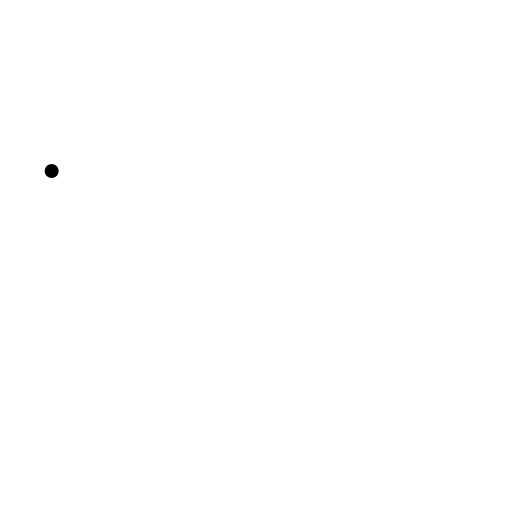
t = 0.00 s
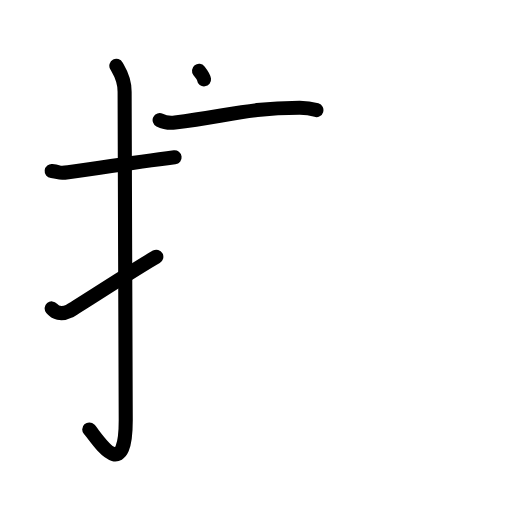
t = 4.38 s
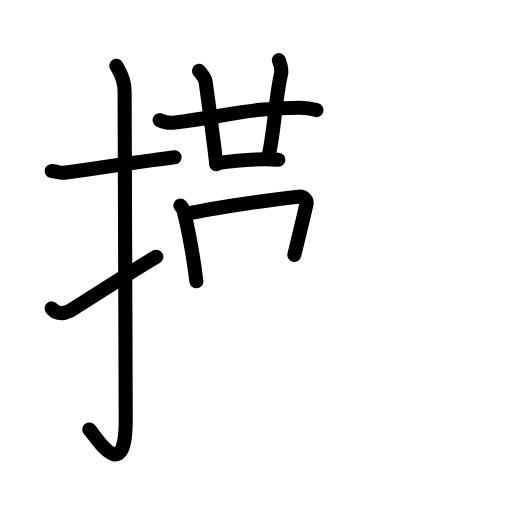
t = 8.75 s
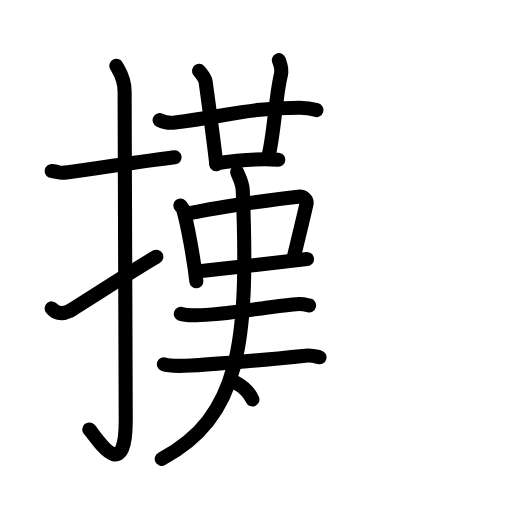
t = 13.25 s
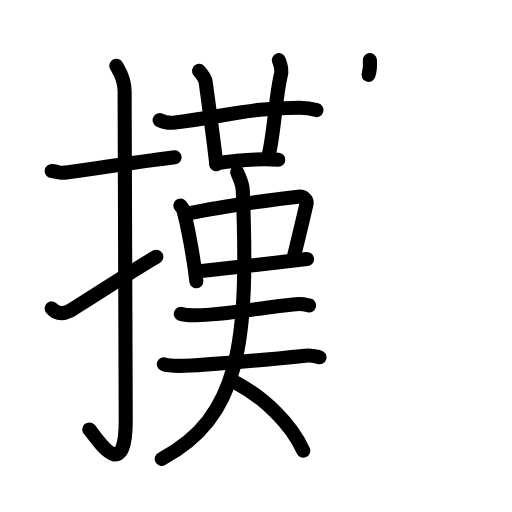
t = 14.38 s
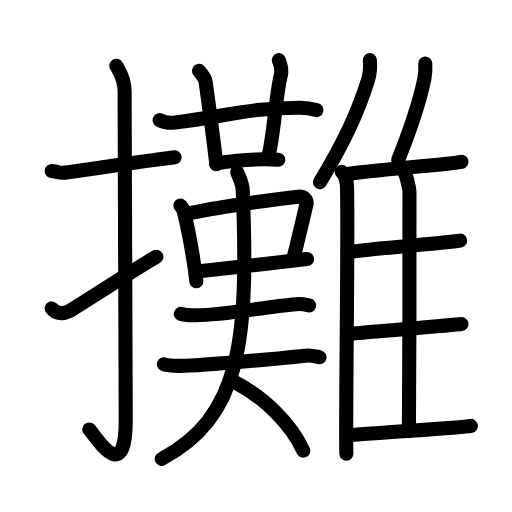
t = 22.00 s

The animated SVG that drew these frames (rendered in a browser with its animation timeline set to each time). Animation: 63 SMIL elements (animate=63); one cycle of 22.00 s.

<?xml version="1.0" encoding="UTF-8"?>
<!--
AniKanjiVG is licensed by CC-BY-SA Paul C. Sommerhoff (https://bitbucket.org/sommerhoff/anikanjivg).
AniKanjiVG uses KanjiVG which is licensed by CC-BY-SA Ulrich Apel (http://kanjivg.tagaini.net).
See also http://creativecommons.org/licenses/by-sa/3.0/
-->
<svg xmlns:kvg='http://kanjivg.tagaini.net' xmlns='http://www.w3.org/2000/svg' width='109' height='109' viewBox='0 0 109 109' style='fill:none;stroke:#000000;stroke-width:3;stroke-linecap:round;stroke-linejoin:round;' id="kvg:kanji_06524"><g id="kvg:06524" kvg:element="攤"><g id="kvg:06524-g1" kvg:element="扌" kvg:variant="true" kvg:original="手" kvg:position="left" kvg:radical="general"><path id="kvg:06524-s1" kvg:type="㇐" d="M11,36.42c2.08,0.25,1.27,0.55,3.5,0.25c5.5-0.75,13.5-2,22.67-3.17"><animate attributeName="d" begin="0.0s" dur="0.5s" from="M11,36.42C11,36.42,11,36.42,11,36.42" to="M11,36.42c2.08,0.25,1.27,0.55,3.5,0.25" />
<animate attributeName="d" begin="0.5s" dur="0.5s" from="M11,36.42c2.08,0.25,1.27,0.55,3.5,0.25c0,0,0,0,0,0,0" to="M11,36.42c2.08,0.25,1.27,0.55,3.5,0.25c5.5-0.75,13.5-2,22.67-3.17" />
</path>
<path id="kvg:06524-s2" kvg:type="㇚" d="M24.77,14c0.48,0.92,1.76,2.49,1.76,5.52c0,15.23,0.24,58.46,0.24,69.9c0,14.25-6.32,3.53-7.77,2"><animate attributeName="d" begin="1.0s" dur="0.3333333333333333s" from="M24.77,14C24.77,14,24.77,14,24.77,14" to="M24.77,14c0.48,0.92,1.76,2.49,1.76,5.52" />
<animate attributeName="d" begin="1.3333333333333333s" dur="0.3333333333333333s" from="M24.77,14c0.48,0.92,1.76,2.49,1.76,5.52c0,0,0,0,0,0,0" to="M24.77,14c0.48,0.92,1.76,2.49,1.76,5.52c0,15.23,0.24,58.46,0.24,69.9" />
<animate attributeName="d" begin="1.6666666666666665s" dur="0.3333333333333333s" from="M24.77,14c0.48,0.92,1.76,2.49,1.76,5.52c0,15.23,0.24,58.46,0.24,69.9c0,0,0,0,0,0,0" to="M24.77,14c0.48,0.92,1.76,2.49,1.76,5.52c0,15.23,0.24,58.46,0.24,69.9c0,14.25-6.32,3.53-7.77,2" />
<animate attributeName="d" begin="0s" dur="1.0s" from="M-100,-100" to="M-100,-100" />
</path>
<path id="kvg:06524-s3" kvg:type="㇀" d="M11,65.66c0.77,0.91,1.99,1.44,3.68,0.6c1-0.49,14.38-9.22,18.6-11.6"><animate attributeName="d" begin="2.0s" dur="0.5s" from="M11,65.66C11,65.66,11,65.66,11,65.66" to="M11,65.66c0.77,0.91,1.99,1.44,3.68,0.6" />
<animate attributeName="d" begin="2.5s" dur="0.5s" from="M11,65.66c0.77,0.91,1.99,1.44,3.68,0.6c0,0,0,0,0,0,0" to="M11,65.66c0.77,0.91,1.99,1.44,3.68,0.6c1-0.49,14.38-9.22,18.6-11.6" />
<animate attributeName="d" begin="0s" dur="2.0s" from="M-100,-100" to="M-100,-100" />
</path>
</g>
<g id="kvg:06524-g2" kvg:element="難" kvg:variant="true" kvg:position="right"><g id="kvg:06524-g3" kvg:position="left"><g id="kvg:06524-g4" kvg:element="廿"><g id="kvg:06524-g5" kvg:element="艹" kvg:part="1" kvg:variant="true" kvg:original="艸"><g id="kvg:06524-g6" kvg:element="十"><path id="kvg:06524-s4" kvg:type="㇐" d="M33.98,25.58c1.03,0.52,2.24,0.64,3.27,0.52c11.24-1.39,15.6-3.12,26.49-3.16c1.72-0.01,2.76,0.24,3.62,0.5"><animate attributeName="d" begin="3.0s" dur="0.3333333333333333s" from="M33.98,25.58C33.98,25.58,33.98,25.58,33.98,25.58" to="M33.98,25.58c1.03,0.52,2.24,0.64,3.27,0.52" />
<animate attributeName="d" begin="3.3333333333333335s" dur="0.3333333333333333s" from="M33.98,25.58c1.03,0.52,2.24,0.64,3.27,0.52c0,0,0,0,0,0,0" to="M33.98,25.58c1.03,0.52,2.24,0.64,3.27,0.52c11.24-1.39,15.6-3.12,26.49-3.16" />
<animate attributeName="d" begin="3.6666666666666665s" dur="0.3333333333333333s" from="M33.98,25.58c1.03,0.52,2.24,0.64,3.27,0.52c11.24-1.39,15.6-3.12,26.49-3.16c0,0,0,0,0,0,0" to="M33.98,25.58c1.03,0.52,2.24,0.64,3.27,0.52c11.24-1.39,15.6-3.12,26.49-3.16c1.72-0.01,2.76,0.24,3.62,0.5" />
<animate attributeName="d" begin="0s" dur="3.0s" from="M-100,-100" to="M-100,-100" />
</path>
<path id="kvg:06524-s5" kvg:type="㇑" d="M42.37,15.07c1,1.27,1.32,1.65,1.42,2.44c1,7.31,1.98,14.82,2.26,17.47"><animate attributeName="d" begin="4.0s" dur="0.5s" from="M42.37,15.07C42.37,15.07,42.37,15.07,42.37,15.07" to="M42.37,15.07c1,1.27,1.32,1.65,1.42,2.44" />
<animate attributeName="d" begin="4.5s" dur="0.5s" from="M42.37,15.07c1,1.27,1.32,1.65,1.42,2.44c0,0,0,0,0,0,0" to="M42.37,15.07c1,1.27,1.32,1.65,1.42,2.44c1,7.31,1.98,14.82,2.26,17.47" />
<animate attributeName="d" begin="0s" dur="4.0s" from="M-100,-100" to="M-100,-100" />
</path>
</g>
</g>
<g id="kvg:06524-g7" kvg:element="艹" kvg:part="2" kvg:variant="true" kvg:original="艸"><path id="kvg:06524-s6" kvg:type="㇑" d="M59.36,12.81c0.37,1.04,0.76,1.79,0.44,3.1c-1.15,4.7-1.43,12.55-2.69,17.57"><animate attributeName="d" begin="5.0s" dur="0.5s" from="M59.36,12.81C59.36,12.81,59.36,12.81,59.36,12.81" to="M59.36,12.81c0.37,1.04,0.76,1.79,0.44,3.1" />
<animate attributeName="d" begin="5.5s" dur="0.5s" from="M59.36,12.81c0.37,1.04,0.76,1.79,0.44,3.1c0,0,0,0,0,0,0" to="M59.36,12.81c0.37,1.04,0.76,1.79,0.44,3.1c-1.15,4.7-1.43,12.55-2.69,17.57" />
<animate attributeName="d" begin="0s" dur="5.0s" from="M-100,-100" to="M-100,-100" />
</path>
</g>
<path id="kvg:06524-s7" kvg:type="㇐" d="M46,34.75c3.5-0.5,9.25-1,13.25-0.75"><animate attributeName="d" begin="6.0s" dur="1.0s" from="M46,34.75C46,34.75,46,34.75,46,34.75" to="M46,34.75c3.5-0.5,9.25-1,13.25-0.75" />
<animate attributeName="d" begin="0s" dur="6.0s" from="M-100,-100" to="M-100,-100" />
</path>
</g>
<g id="kvg:06524-g8" kvg:element="口"><path id="kvg:06524-s8" kvg:type="㇑" d="M38.4,43.75c0.24,0.29,0.49,0.52,0.6,0.88c0.85,2.84,2.22,10.15,2.8,15.25"><animate attributeName="d" begin="7.0s" dur="0.5s" from="M38.4,43.75C38.4,43.75,38.4,43.75,38.4,43.75" to="M38.4,43.75c0.24,0.29,0.49,0.52,0.6,0.88" />
<animate attributeName="d" begin="7.5s" dur="0.5s" from="M38.4,43.75c0.24,0.29,0.49,0.52,0.6,0.88c0,0,0,0,0,0,0" to="M38.4,43.75c0.24,0.29,0.49,0.52,0.6,0.88c0.85,2.84,2.22,10.15,2.8,15.25" />
<animate attributeName="d" begin="0s" dur="7.0s" from="M-100,-100" to="M-100,-100" />
</path>
<path id="kvg:06524-s9" kvg:type="㇕b" d="M39.64,45.58c5.71-1.41,20.6-3.36,23.87-3.71c1.2-0.13,1.91,0.77,1.74,1.53c-0.71,3.16-1.53,6.49-2.59,10.86"><animate attributeName="d" begin="8.0s" dur="0.3333333333333333s" from="M39.64,45.58C39.64,45.58,39.64,45.58,39.64,45.58" to="M39.64,45.58c5.71-1.41,20.6-3.36,23.87-3.71" />
<animate attributeName="d" begin="8.333333333333334s" dur="0.3333333333333333s" from="M39.64,45.58c5.71-1.41,20.6-3.36,23.87-3.71c0,0,0,0,0,0,0" to="M39.64,45.58c5.71-1.41,20.6-3.36,23.87-3.71c1.2-0.13,1.91,0.77,1.74,1.53" />
<animate attributeName="d" begin="8.666666666666666s" dur="0.3333333333333333s" from="M39.64,45.58c5.71-1.41,20.6-3.36,23.87-3.71c1.2-0.13,1.91,0.77,1.74,1.53c0,0,0,0,0,0,0" to="M39.64,45.58c5.71-1.41,20.6-3.36,23.87-3.71c1.2-0.13,1.91,0.77,1.74,1.53c-0.71,3.16-1.53,6.49-2.59,10.86" />
<animate attributeName="d" begin="0s" dur="8.0s" from="M-100,-100" to="M-100,-100" />
</path>
<path id="kvg:06524-s10" kvg:type="㇐b" d="M42.43,57.76c3.84-0.4,17.66-1.98,22.93-2.6"><animate attributeName="d" begin="9.0s" dur="1.0s" from="M42.43,57.76C42.43,57.76,42.43,57.76,42.43,57.76" to="M42.43,57.76c3.84-0.4,17.66-1.98,22.93-2.6" />
<animate attributeName="d" begin="0s" dur="9.0s" from="M-100,-100" to="M-100,-100" />
</path>
</g>
<g id="kvg:06524-g9" kvg:element="夫"><path id="kvg:06524-s11" kvg:type="㇐" d="M38.49,66.83c0.77,0.29,2.19,0.28,2.97,0.29c6.12,0.08,14.49-1.77,21.63-2.37c1.29-0.11,2.07,0.13,2.71,0.28"><animate attributeName="d" begin="10.0s" dur="0.3333333333333333s" from="M38.49,66.83C38.49,66.83,38.49,66.83,38.49,66.83" to="M38.49,66.83c0.77,0.29,2.19,0.28,2.97,0.29" />
<animate attributeName="d" begin="10.333333333333334s" dur="0.3333333333333333s" from="M38.49,66.83c0.77,0.29,2.19,0.28,2.97,0.29c0,0,0,0,0,0,0" to="M38.49,66.83c0.77,0.29,2.19,0.28,2.97,0.29c6.12,0.08,14.49-1.77,21.63-2.37" />
<animate attributeName="d" begin="10.666666666666666s" dur="0.3333333333333333s" from="M38.49,66.83c0.77,0.29,2.19,0.28,2.97,0.29c6.12,0.08,14.49-1.77,21.63-2.37c0,0,0,0,0,0,0" to="M38.49,66.83c0.77,0.29,2.19,0.28,2.97,0.29c6.12,0.08,14.49-1.77,21.63-2.37c1.29-0.11,2.07,0.13,2.71,0.28" />
<animate attributeName="d" begin="0s" dur="10.0s" from="M-100,-100" to="M-100,-100" />
</path>
<g id="kvg:06524-g10" kvg:element="大"><path id="kvg:06524-s12" kvg:type="㇐" d="M34.89,77.55c0.86,0.35,2.42,0.35,3.29,0.35c5.11-0.02,18.3-1.33,26.84-2.18c1.42-0.14,2.29,0.17,3,0.34"><animate attributeName="d" begin="11.0s" dur="0.3333333333333333s" from="M34.89,77.55C34.89,77.55,34.89,77.55,34.89,77.55" to="M34.89,77.55c0.86,0.35,2.42,0.35,3.29,0.35" />
<animate attributeName="d" begin="11.333333333333334s" dur="0.3333333333333333s" from="M34.89,77.55c0.86,0.35,2.42,0.35,3.29,0.35c0,0,0,0,0,0,0" to="M34.89,77.55c0.86,0.35,2.42,0.35,3.29,0.35c5.11-0.02,18.3-1.33,26.84-2.18" />
<animate attributeName="d" begin="11.666666666666666s" dur="0.3333333333333333s" from="M34.89,77.55c0.86,0.35,2.42,0.35,3.29,0.35c5.11-0.02,18.3-1.33,26.84-2.18c0,0,0,0,0,0,0" to="M34.89,77.55c0.86,0.35,2.42,0.35,3.29,0.35c5.11-0.02,18.3-1.33,26.84-2.18c1.42-0.14,2.29,0.17,3,0.34" />
<animate attributeName="d" begin="0s" dur="11.0s" from="M-100,-100" to="M-100,-100" />
</path>
<path id="kvg:06524-s13" kvg:type="㇒" d="M50.5,36.64c0.25,0.87,1.11,2.17,1.18,3.85C53,73.5,51,88.75,34.44,97.69"><animate attributeName="d" begin="12.0s" dur="0.5s" from="M50.5,36.64C50.5,36.64,50.5,36.64,50.5,36.64" to="M50.5,36.64c0.25,0.87,1.11,2.17,1.18,3.85" />
<animate attributeName="d" begin="12.5s" dur="0.5s" from="M50.5,36.64c0.25,0.87,1.11,2.17,1.18,3.85c0,0,0,0,0,0,0" to="M50.5,36.64c0.25,0.87,1.11,2.17,1.18,3.85C53,73.5,51,88.75,34.44,97.69" />
<animate attributeName="d" begin="0s" dur="12.0s" from="M-100,-100" to="M-100,-100" />
</path>
<path id="kvg:06524-s14" kvg:type="㇏" d="M50.13,81.42c6.1,3.22,11.89,8.8,14.43,14.51"><animate attributeName="d" begin="13.0s" dur="1.0s" from="M50.13,81.42C50.13,81.42,50.13,81.42,50.13,81.42" to="M50.13,81.42c6.1,3.22,11.89,8.8,14.43,14.51" />
<animate attributeName="d" begin="0s" dur="13.0s" from="M-100,-100" to="M-100,-100" />
</path>
</g>
</g>
</g>
<g id="kvg:06524-g11" kvg:element="隹" kvg:position="right"><g id="kvg:06524-g12" kvg:element="亻" kvg:variant="true" kvg:original="人"><path id="kvg:06524-s15" kvg:type="㇒" d="M78.74,12.8c0.11,1.33-0.03,3.07-0.38,4.19c-2.25,7.16-5.09,13.18-10.24,21.79"><animate attributeName="d" begin="14.0s" dur="0.5s" from="M78.74,12.8C78.74,12.8,78.74,12.8,78.74,12.8" to="M78.74,12.8c0.11,1.33-0.03,3.07-0.38,4.19" />
<animate attributeName="d" begin="14.5s" dur="0.5s" from="M78.74,12.8c0.11,1.33-0.03,3.07-0.38,4.19c0,0,0,0,0,0,0" to="M78.74,12.8c0.11,1.33-0.03,3.07-0.38,4.19c-2.25,7.16-5.09,13.18-10.24,21.79" />
<animate attributeName="d" begin="0s" dur="14.0s" from="M-100,-100" to="M-100,-100" />
</path>
<path id="kvg:06524-s16" kvg:type="㇑" d="M72.75,36.59c1,0.91,1.1,2.09,1.14,3.66c0.24,12.61-0.37,50.47-0.15,56.33"><animate attributeName="d" begin="15.0s" dur="0.5s" from="M72.75,36.59C72.75,36.59,72.75,36.59,72.75,36.59" to="M72.75,36.59c1,0.91,1.1,2.09,1.14,3.66" />
<animate attributeName="d" begin="15.5s" dur="0.5s" from="M72.75,36.59c1,0.91,1.1,2.09,1.14,3.66c0,0,0,0,0,0,0" to="M72.75,36.59c1,0.91,1.1,2.09,1.14,3.66c0.24,12.61-0.37,50.47-0.15,56.33" />
<animate attributeName="d" begin="0s" dur="15.0s" from="M-100,-100" to="M-100,-100" />
</path>
</g>
<path id="kvg:06524-s17" kvg:type="㇒" d="M90.54,13.52c0.06,1.06-0.02,2.45-0.21,3.36c-1.22,5.76-2.76,10.19-5.56,17.15"><animate attributeName="d" begin="16.0s" dur="0.5s" from="M90.54,13.52C90.54,13.52,90.54,13.52,90.54,13.52" to="M90.54,13.52c0.06,1.06-0.02,2.45-0.21,3.36" />
<animate attributeName="d" begin="16.5s" dur="0.5s" from="M90.54,13.52c0.06,1.06-0.02,2.45-0.21,3.36c0,0,0,0,0,0,0" to="M90.54,13.52c0.06,1.06-0.02,2.45-0.21,3.36c-1.22,5.76-2.76,10.19-5.56,17.15" />
<animate attributeName="d" begin="0s" dur="16.0s" from="M-100,-100" to="M-100,-100" />
</path>
<path id="kvg:06524-s18" kvg:type="㇐b" d="M73.52,37.09c5.2-0.86,22.5-2.15,24.73-2.65"><animate attributeName="d" begin="17.0s" dur="1.0s" from="M73.52,37.09C73.52,37.09,73.52,37.09,73.52,37.09" to="M73.52,37.09c5.2-0.86,22.5-2.15,24.73-2.65" />
<animate attributeName="d" begin="0s" dur="17.0s" from="M-100,-100" to="M-100,-100" />
</path>
<path id="kvg:06524-s19" kvg:type="㇑a" d="M86.3,37.16c0.25,0.43,0.87,3.01,0.87,3.74c0,7.38,0.03,39.28-0.12,50.88"><animate attributeName="d" begin="18.0s" dur="0.5s" from="M86.3,37.16C86.3,37.16,86.3,37.16,86.3,37.16" to="M86.3,37.16c0.25,0.43,0.87,3.01,0.87,3.74" />
<animate attributeName="d" begin="18.5s" dur="0.5s" from="M86.3,37.16c0.25,0.43,0.87,3.01,0.87,3.74c0,0,0,0,0,0,0" to="M86.3,37.16c0.25,0.43,0.87,3.01,0.87,3.74c0,7.38,0.03,39.28-0.12,50.88" />
<animate attributeName="d" begin="0s" dur="18.0s" from="M-100,-100" to="M-100,-100" />
</path>
<path id="kvg:06524-s20" kvg:type="㇐b" d="M74.45,53.62c4.91-0.68,21.41-2.01,23.51-2.4"><animate attributeName="d" begin="19.0s" dur="1.0s" from="M74.45,53.62C74.45,53.62,74.45,53.62,74.45,53.62" to="M74.45,53.62c4.91-0.68,21.41-2.01,23.51-2.4" />
<animate attributeName="d" begin="0s" dur="19.0s" from="M-100,-100" to="M-100,-100" />
</path>
<path id="kvg:06524-s21" kvg:type="㇐b" d="M74.35,71.07c5.18-0.53,21.67-1.76,23.89-2.08"><animate attributeName="d" begin="20.0s" dur="1.0s" from="M74.35,71.07C74.35,71.07,74.35,71.07,74.35,71.07" to="M74.35,71.07c5.18-0.53,21.67-1.76,23.89-2.08" />
<animate attributeName="d" begin="0s" dur="20.0s" from="M-100,-100" to="M-100,-100" />
</path>
<path id="kvg:06524-s22" kvg:type="㇐b" d="M74.12,92.69c6.7-0.69,23.9-1.52,26.13-2.02"><animate attributeName="d" begin="21.0s" dur="1.0s" from="M74.12,92.69C74.12,92.69,74.12,92.69,74.12,92.69" to="M74.12,92.69c6.7-0.69,23.9-1.52,26.13-2.02" />
<animate attributeName="d" begin="0s" dur="21.0s" from="M-100,-100" to="M-100,-100" />
</path>
</g>
</g>
</g>
</svg>
